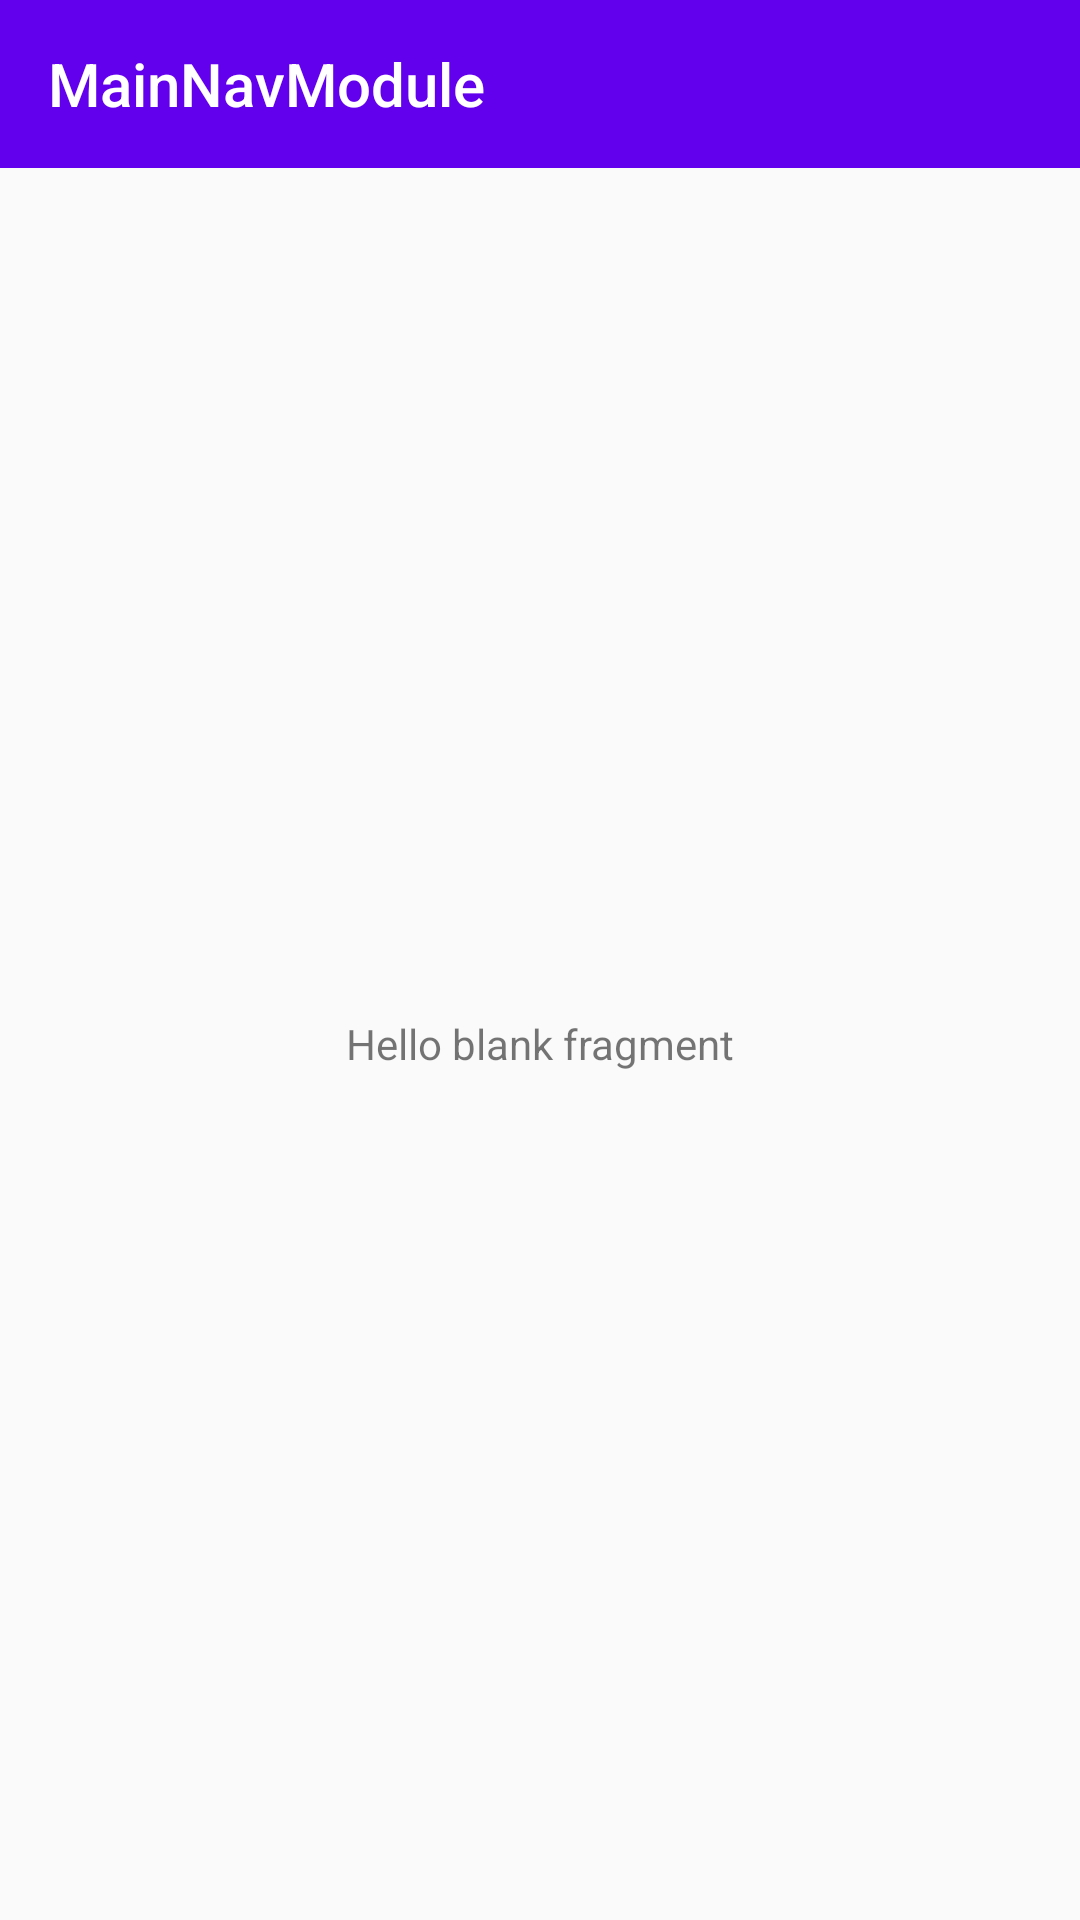

Layout XML and referenced resources for this Android screen:
<!-- AndroidManifest.xml: activity theme AppThemeNoAnimation -->
<!-- res/layout/fragment_home.xml -->
<FrameLayout xmlns:android="http://schemas.android.com/apk/res/android"
             xmlns:app="http://schemas.android.com/apk/res-auto"
             xmlns:tools="http://schemas.android.com/tools"
             android:layout_width="match_parent"
             android:layout_height="match_parent"
             tools:context="com.ocnyang.mainnavmodule.by_fragment.HomeFragment">

    <android.support.v7.widget.Toolbar
        android:layout_width="match_parent"
        android:layout_height="?android:attr/actionBarSize"
        android:background="@color/colorPrimary"
        app:title="@string/app_name"
        app:titleTextColor="@android:color/white"/>

    <TextView
        android:layout_width="match_parent"
        android:layout_height="match_parent"
        android:layout_marginTop="?android:attr/actionBarSize"
        android:gravity="center"
        android:text="@string/hello_blank_fragment"/>

</FrameLayout>
<!-- resources referenced by this layout -->
<resources>
  <string name="app_name">MainNavModule</string>
  <string name="hello_blank_fragment">Hello blank fragment</string>
  <style name="AppThemeNoAnimation" parent="AppTheme">
          <item name="android:windowAnimationStyle">@style/noAnimation</item>
      </style>
  <style name="AppTheme" parent="Theme.AppCompat.Light.DarkActionBar">
          
          <item name="colorPrimary">@color/colorPrimary</item>
          <item name="colorPrimaryDark">@color/colorPrimaryDark</item>
          <item name="colorAccent">@color/colorAccent</item>
      </style>
  <style name="noAnimation">
          <item name="android:activityOpenEnterAnimation">@null</item>
          <item name="android:activityOpenExitAnimation">@null</item>
          <item name="android:activityCloseEnterAnimation">@null</item>
          <item name="android:activityCloseExitAnimation">@null</item>
          <item name="android:taskOpenEnterAnimation">@null</item>
          <item name="android:taskOpenExitAnimation">@null</item>
          <item name="android:taskCloseEnterAnimation">@null</item>
          <item name="android:taskCloseExitAnimation">@null</item>
          <item name="android:taskToFrontEnterAnimation">@null</item>
          <item name="android:taskToFrontExitAnimation">@null</item>
          <item name="android:taskToBackEnterAnimation">@null</item>
          <item name="android:taskToBackExitAnimation">@null</item>
      </style>
  <!-- not gathered from this repository: default colours our renderer supplied (Android Studio template values) -->
  <color name="colorPrimary">#FF6200EE</color>
  <color name="colorPrimaryDark">#FF3700B3</color>
  <color name="colorAccent">#FF03DAC5</color>
</resources>
